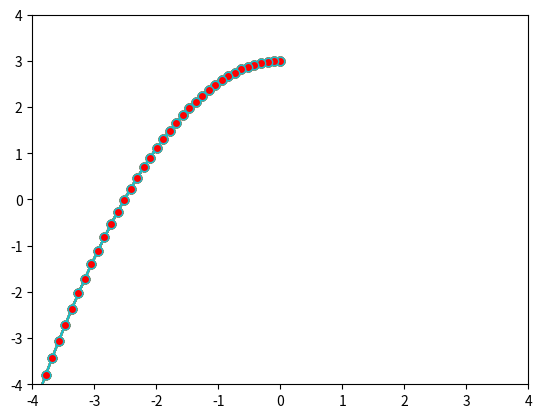

Write the Python code that produced this figure.
import numpy as np
from scipy.linalg import expm, sinm, cosm
import matplotlib.pyplot as plt

#Pendulum
A = np.array([[0, 1],
              [0, 0]])

#A = np.array([[1, 1], [1, 2]])

B = np.array([[0],
              [1]])

x = np.array([[3],
              [0]])

u = np.array([[-1]])

os = np.array([3])
ss = np.array([0])

r = np.array([[0], [0]])

Q = [[1.0, 0], [0, 1.0]]

R = [[0.2]]


for i in range(0, 50):
    tmp = np.empty((3, 3))

    tmp[:2, :2] = A
    tmp[:2, 2:] = B

    tmp = expm(tmp*0.1)

    error = np.subtract(r, x);

    Ad = tmp[np.ix_([0, 1], [0, 1])]
    Bd = tmp[np.ix_([0, 1], [2])]

    x = np.add(np.matmul(Ad, x), np.matmul(Bd, u))
    os=np.append(os, x[0, 0])
    ss=np.append(ss, x[1, 0])


    plt.plot(ss, os, marker="o", markerfacecolor="r")
    plt.xlim([-4, 4])
    plt.ylim([-4, 4])
    plt.draw()
    plt.pause(0.03)

plt.show()

